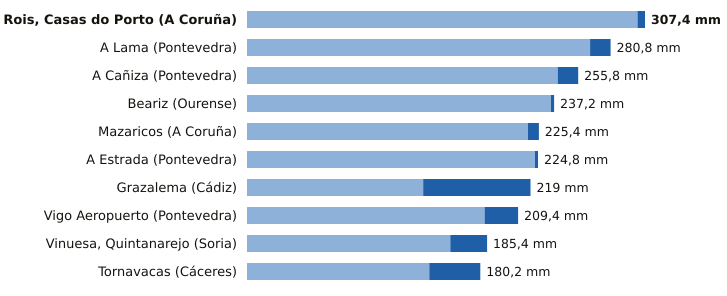

Data behind this chart, as committed beside it:
estacion, provincia, indicativo, mm_6_dias_anteriores, mm_hoy, mm_7_dias, horas_de_hoy
Rois, Casas do Porto, A Coruña, 1476R, 301.6, 5.8, 307.4, 14
A Lama, Pontevedra, 1489A, 265.0, 15.8, 280.8, 16
A Cañiza, Pontevedra, 1719, 240.0, 15.8, 255.8, 17
Beariz, Ourense, 1696O, 234.8, 2.4, 237.2, 15
Mazaricos, A Coruña, 1406X, 217.0, 8.4, 225.4, 15
A Estrada, Pontevedra, 1468X, 222.4, 2.4, 224.8, 14
Grazalema, Cádiz, 5911X, 136.1, 82.9, 219.0, 18
Vigo Aeropuerto, Pontevedra, 1495, 183.5, 25.9, 209.4, 18
Vinuesa, Quintanarejo, Soria, 2005Y, 157.0, 28.4, 185.4, 18
Tornavacas, Cáceres, 3514B, 140.8, 39.4, 180.2, 18
